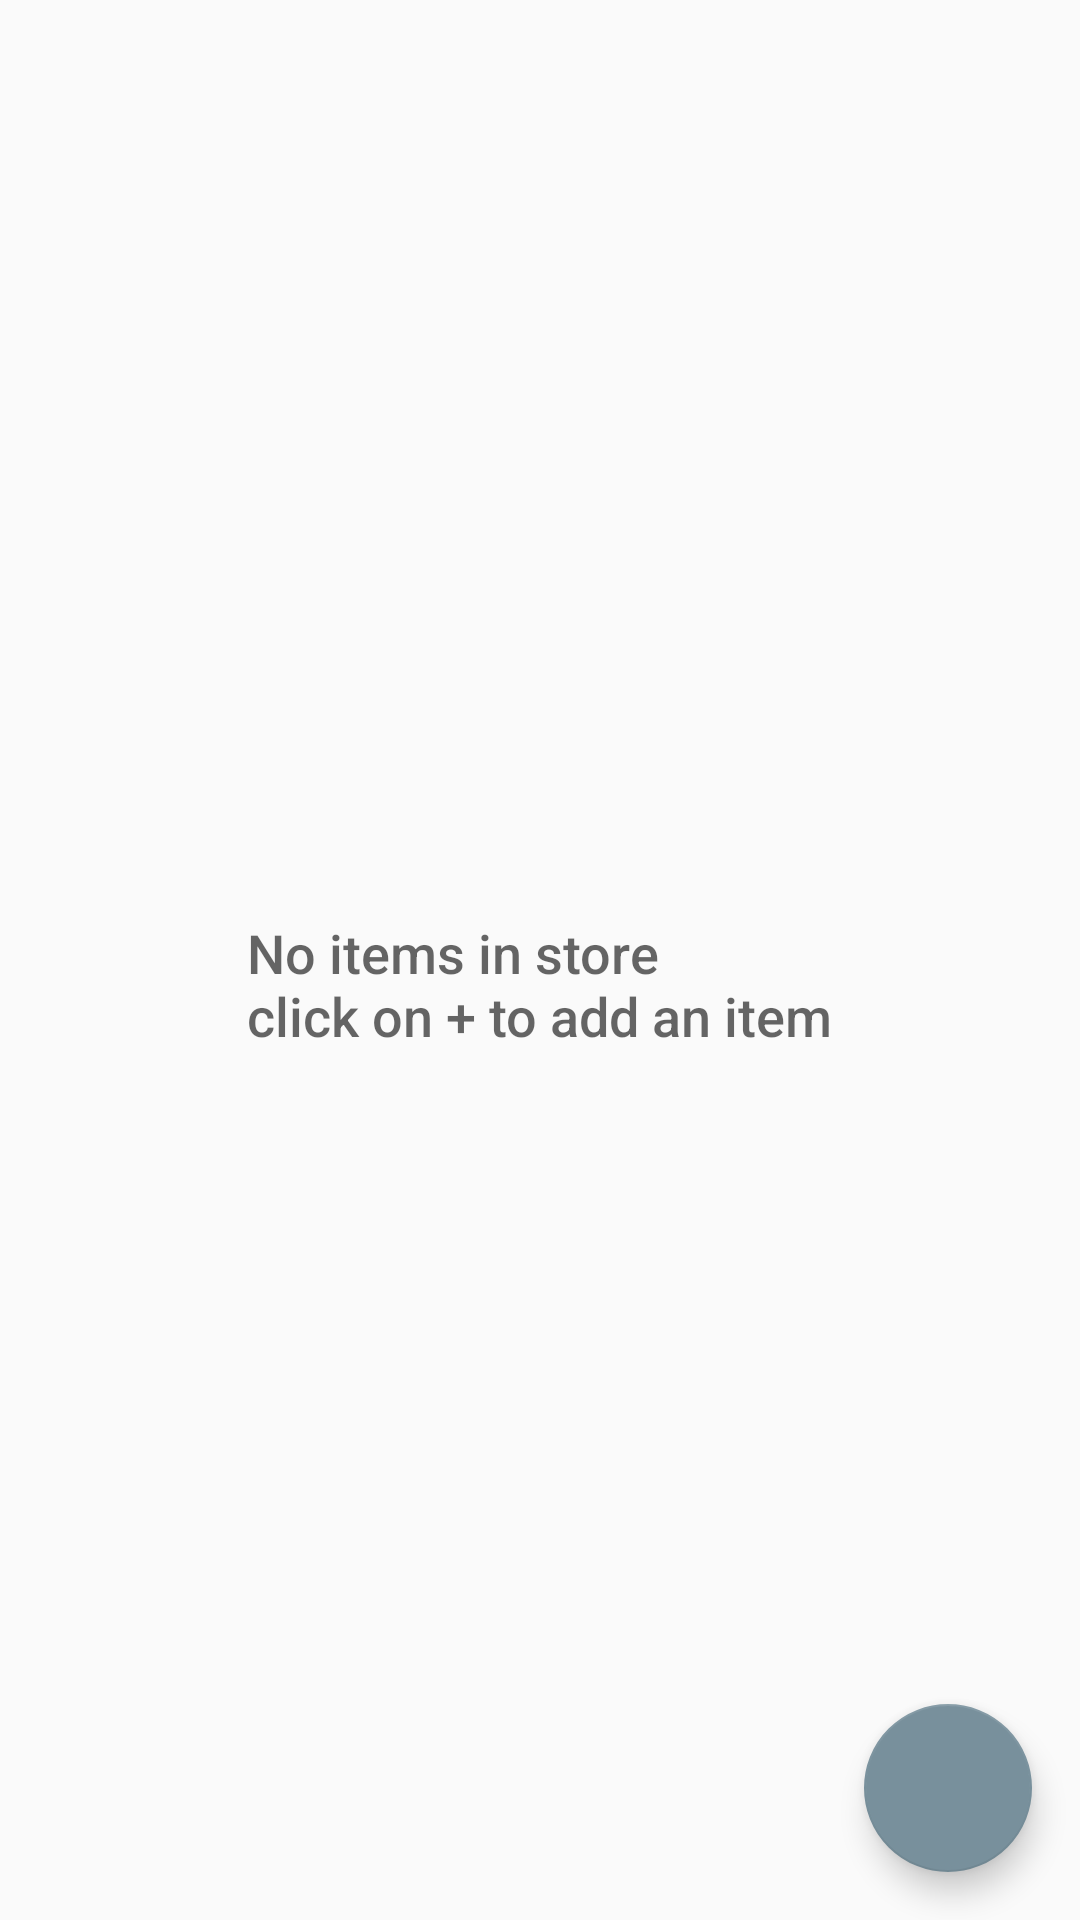

Android layout source for this screen:
<!-- AndroidManifest.xml: application theme AppTheme -->
<!-- res/layout/activity_main.xml -->
<?xml version="1.0" encoding="utf-8"?>
<RelativeLayout
    xmlns:android="http://schemas.android.com/apk/res/android"
    xmlns:tools="http://schemas.android.com/tools"
    android:layout_width="match_parent"
    android:layout_height="match_parent"
    tools:context=".MainActivity">

    <ListView
        android:id="@+id/text_view_item"
        android:layout_width="match_parent"
        android:layout_height="match_parent"
        android:padding="@dimen/item_padding">
    </ListView>

    <RelativeLayout
        android:id="@+id/empty_view"
        android:layout_width="wrap_content"
        android:layout_height="wrap_content"
        android:layout_centerInParent="true">

        <TextView
            android:id="@+id/empty_text"
            android:layout_width="wrap_content"
            android:layout_height="wrap_content"
            android:layout_centerHorizontal="true"
            android:fontFamily="sans-serif-medium"
            android:paddingTop="16dp"
            android:text="@string/empty_view_text"
            android:textAppearance="?android:textAppearanceMedium"/>

    </RelativeLayout>

    <android.support.design.widget.FloatingActionButton
        android:id="@+id/fab"
        android:layout_width="wrap_content"
        android:layout_height="wrap_content"
        android:layout_margin="@dimen/fab_margin"
        android:layout_alignParentBottom="true"
        android:layout_alignParentRight="true"
        android:tint="@color/colorWhite"
        android:src="@drawable/ic_add_black_24dp"/>

</RelativeLayout>
<!-- resources referenced by this layout -->
<resources>
  <color name="colorWhite">#FFFFFF</color>
  <dimen name="fab_margin">16dp</dimen>
  <dimen name="item_padding">12dp</dimen>
  <string name="empty_view_text">No items in store\nclick on + to add an item</string>
  <style name="AppTheme" parent="Theme.AppCompat.Light.DarkActionBar">
          
          <item name="colorPrimary">@color/colorPrimary</item>
          <item name="colorPrimaryDark">@color/colorPrimaryDark</item>
          <item name="colorAccent">@color/colorAccent</item>
      </style>
  <color name="colorPrimary">#607d8b</color>
  <color name="colorPrimaryDark">#263238</color>
  <color name="colorAccent">#78909c</color>
</resources>
